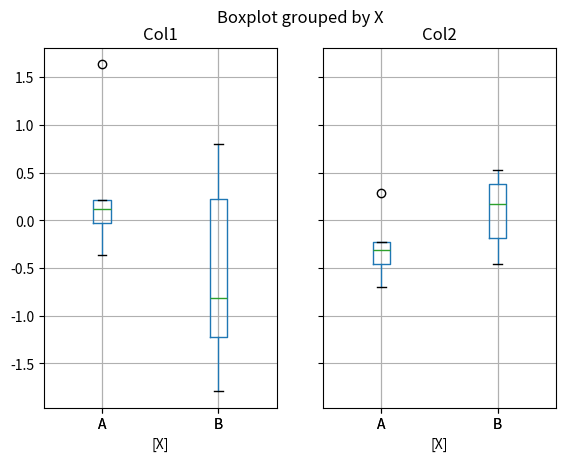

Recreate this plot in Python.
def plot():
    try:
        import matplotlib.pyplot as plt
        import numpy as np
        import pandas as pd
    except ModuleNotFoundError:
        return

    df = pd.DataFrame(np.random.randn(10, 2), columns=["Col1", "Col2"])
    df["X"] = pd.Series(["A", "A", "A", "A", "A", "B", "B", "B", "B", "B"])
    boxplot = df.boxplot(by="X")
    plt.show()


plot()
